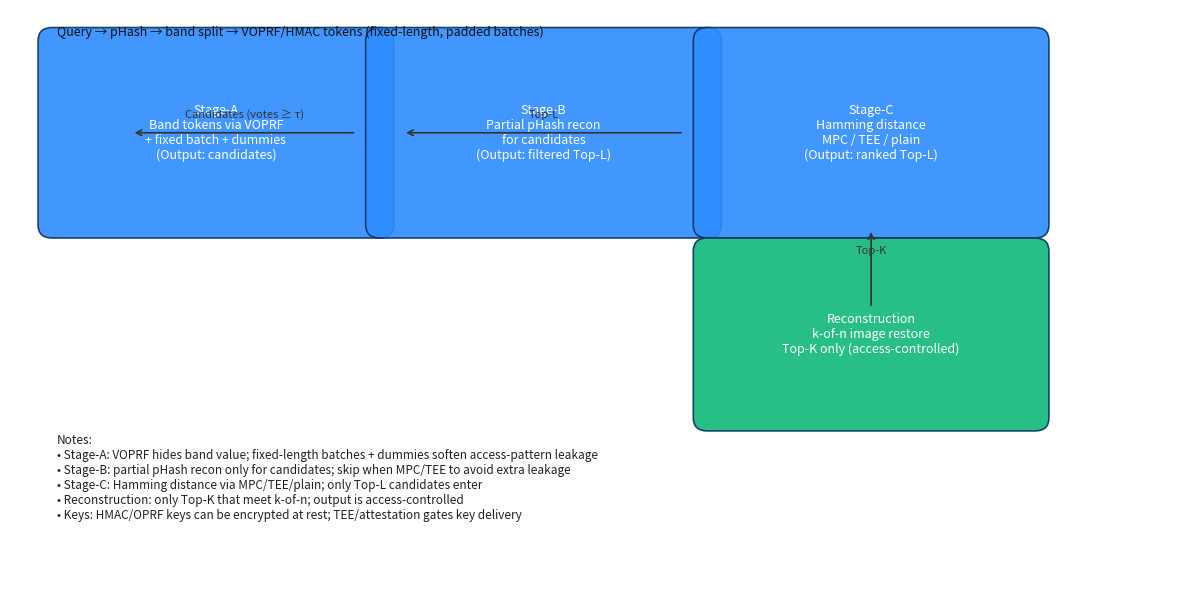

Python code for this plot:
"""
Visualize the three-stage SIS pipeline (Stage-A/B/C) in one figure.

Output: evaluation/figures/stage_pipeline.png (created if missing).

Usage:
    python scripts/plot_stage_pipeline.py
"""

from __future__ import annotations

import os
from pathlib import Path

import matplotlib

matplotlib.use("Agg")
import matplotlib.pyplot as plt  # noqa: E402
from matplotlib.patches import FancyBboxPatch  # noqa: E402


def add_box(ax, xy, text, color="#2D8CFF", width=3.2, height=1.8):
    x, y = xy
    box = FancyBboxPatch(
        (x, y),
        width,
        height,
        boxstyle="round,pad=0.2,rounding_size=0.15",
        fc=color,
        ec="#0b335f",
        linewidth=1.2,
        alpha=0.9,
    )
    ax.add_patch(box)
    ax.text(
        x + width / 2,
        y + height / 2,
        text,
        ha="center",
        va="center",
        color="white",
        fontsize=9,
        wrap=True,
    )


def add_arrow(ax, xy_from, xy_to, text=None):
    ax.annotate(
        "",
        xy=xy_to,
        xytext=xy_from,
        arrowprops=dict(arrowstyle="->", color="#333", linewidth=1.2),
    )
    if text:
        ax.text(
            (xy_from[0] + xy_to[0]) / 2,
            (xy_from[1] + xy_to[1]) / 2 + 0.15,
            text,
            ha="center",
            va="bottom",
            fontsize=8,
            color="#333",
        )


def main() -> None:
    fig, ax = plt.subplots(figsize=(12, 6))
    ax.axis("off")
    ax.set_xlim(0, 12.5)
    ax.set_ylim(-1.5, 5)

    # Stage boxes
    add_box(ax, (0.5, 2.6), "Stage-A\nBand tokens via VOPRF\n+ fixed batch + dummies\n(Output: candidates)", width=3.4, height=2.0)
    add_box(ax, (4.0, 2.6), "Stage-B\nPartial pHash recon\nfor candidates\n(Output: filtered Top-L)", width=3.4, height=2.0)
    add_box(ax, (7.5, 2.6), "Stage-C\nHamming distance\nMPC / TEE / plain\n(Output: ranked Top-L)", width=3.4, height=2.0)
    add_box(ax, (7.5, 0.4), "Reconstruction\nk-of-n image restore\nTop-K only (access-controlled)", color="#0FB879", width=3.4, height=1.8)

    # Arrows between stages
    add_arrow(ax, (3.7, 3.6), (1.3, 3.6), "Candidates (votes ≥ τ)")
    add_arrow(ax, (7.2, 3.6), (4.2, 3.6), "Top-L")
    add_arrow(ax, (9.2, 1.6), (9.2, 2.5), "Top-K")

    # Inputs/notes
    ax.text(
        0.5,
        4.7,
        "Query → pHash → band split → VOPRF/HMAC tokens (fixed-length, padded batches)",
        fontsize=9,
        color="#111",
    )
    ax.text(
        0.5,
        -0.8,
        "Notes:\n"
        "• Stage-A: VOPRF hides band value; fixed-length batches + dummies soften access-pattern leakage\n"
        "• Stage-B: partial pHash recon only for candidates; skip when MPC/TEE to avoid extra leakage\n"
        "• Stage-C: Hamming distance via MPC/TEE/plain; only Top-L candidates enter\n"
        "• Reconstruction: only Top-K that meet k-of-n; output is access-controlled\n"
        "• Keys: HMAC/OPRF keys can be encrypted at rest; TEE/attestation gates key delivery",
        fontsize=8.5,
        color="#222",
    )

    out_dir = Path("evaluation/figures")
    out_dir.mkdir(parents=True, exist_ok=True)
    out_path = out_dir / "stage_pipeline.png"
    fig.tight_layout()
    fig.savefig(out_path, dpi=220)
    plt.close(fig)
    print(f"Saved pipeline figure to {out_path}")


if __name__ == "__main__":
    main()
